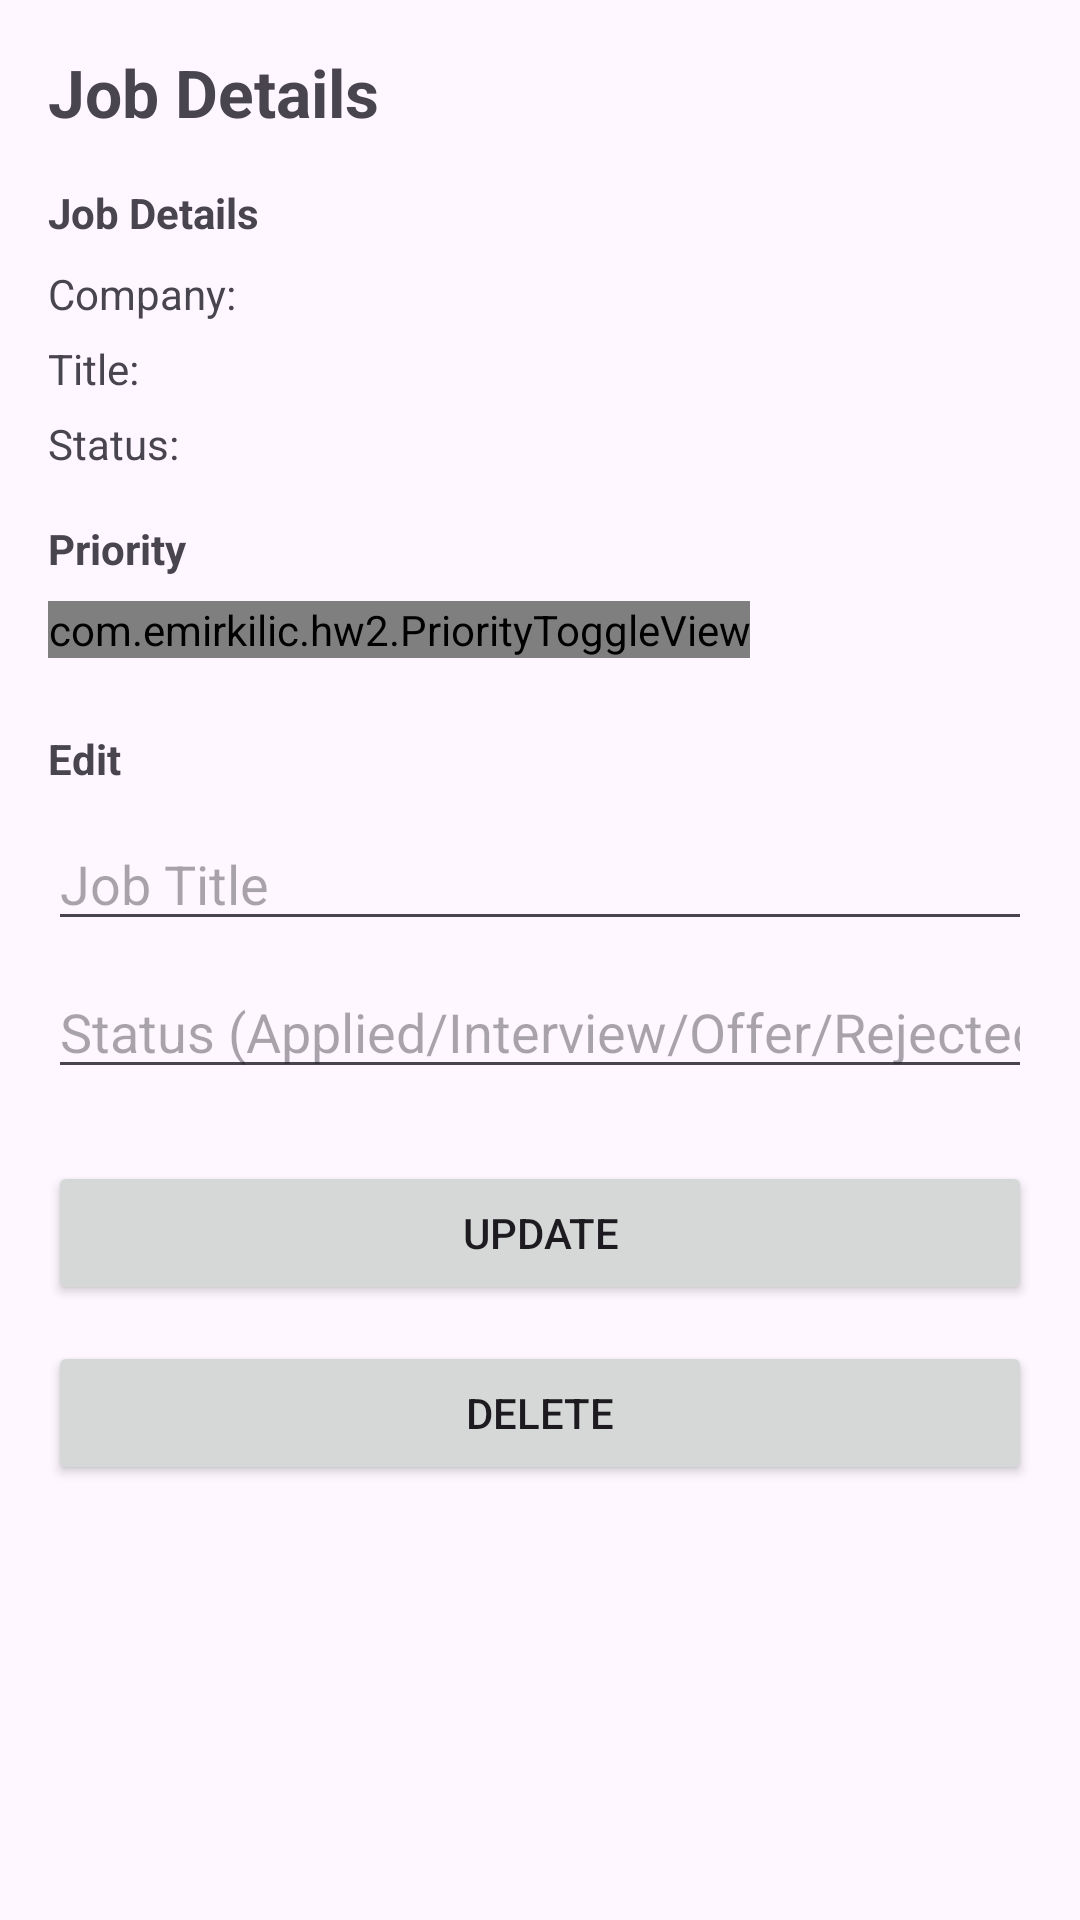

Reconstruct the res/layout file that produces this screen, plus the resources it refers to.
<!-- AndroidManifest.xml: application theme Theme.EmirKilic_HW2 -->
<!-- res/layout/activity_detail.xml -->
<?xml version="1.0" encoding="utf-8"?>
<androidx.constraintlayout.widget.ConstraintLayout
    xmlns:android="http://schemas.android.com/apk/res/android"
    xmlns:app="http://schemas.android.com/apk/res-auto"
    xmlns:tools="http://schemas.android.com/tools"
    android:layout_width="match_parent"
    android:layout_height="match_parent"
    android:padding="16dp"
    tools:context=".DetailActivity">

    
    <TextView
        android:id="@+id/tvDetailTitle"
        android:layout_width="0dp"
        android:layout_height="wrap_content"
        android:text="@string/detail_title"
        android:textSize="22sp"
        android:textStyle="bold"
        app:layout_constraintTop_toTopOf="parent"
        app:layout_constraintStart_toStartOf="parent"
        app:layout_constraintEnd_toEndOf="parent" />

    
    <TextView
        android:id="@+id/tvJobDetailsHeader"
        android:layout_width="wrap_content"
        android:layout_height="wrap_content"
        android:layout_marginTop="16dp"
        android:text="@string/job_details"
        android:textStyle="bold"
        app:layout_constraintTop_toBottomOf="@id/tvDetailTitle"
        app:layout_constraintStart_toStartOf="parent" />

    
    <TextView
        android:id="@+id/tvCompanyValue"
        android:layout_width="0dp"
        android:layout_height="wrap_content"
        android:layout_marginTop="8dp"
        android:text="@string/company_placeholder"
        app:layout_constraintTop_toBottomOf="@id/tvJobDetailsHeader"
        app:layout_constraintStart_toStartOf="parent"
        app:layout_constraintEnd_toEndOf="parent"
        tools:text="Company: Amazon" />

    
    <TextView
        android:id="@+id/tvTitleValue"
        android:layout_width="0dp"
        android:layout_height="wrap_content"
        android:layout_marginTop="6dp"
        android:text="@string/title_placeholder"
        app:layout_constraintTop_toBottomOf="@id/tvCompanyValue"
        app:layout_constraintStart_toStartOf="parent"
        app:layout_constraintEnd_toEndOf="parent"
        tools:text="Title: Cloud Engineer Intern" />

    
    <TextView
        android:id="@+id/tvStatusValue"
        android:layout_width="0dp"
        android:layout_height="wrap_content"
        android:layout_marginTop="6dp"
        android:text="@string/status_placeholder"
        app:layout_constraintTop_toBottomOf="@id/tvTitleValue"
        app:layout_constraintStart_toStartOf="parent"
        app:layout_constraintEnd_toEndOf="parent"
        tools:text="Status: Applied" />

    
    <TextView
        android:id="@+id/tvPriorityHeader"
        android:layout_width="wrap_content"
        android:layout_height="wrap_content"
        android:layout_marginTop="16dp"
        android:text="@string/priority_label"
        android:textStyle="bold"
        app:layout_constraintTop_toBottomOf="@id/tvStatusValue"
        app:layout_constraintStart_toStartOf="parent" />

    <com.emirkilic.hw2.PriorityToggleView
        android:id="@+id/priority_toggle_view"
        android:layout_width="wrap_content"
        android:layout_height="wrap_content"
        android:layout_marginTop="8dp"
        app:layout_constraintTop_toBottomOf="@id/tvPriorityHeader"
        app:layout_constraintStart_toStartOf="parent" />

    
    <TextView
        android:id="@+id/tvEditHeader"
        android:layout_width="wrap_content"
        android:layout_height="wrap_content"
        android:layout_marginTop="24dp"
        android:text="@string/edit_section"
        android:textStyle="bold"
        app:layout_constraintTop_toBottomOf="@id/priority_toggle_view"
        app:layout_constraintStart_toStartOf="parent" />

    
    <EditText
        android:id="@+id/etTitleDetail"
        android:layout_width="0dp"
        android:layout_height="wrap_content"
        android:layout_marginTop="10dp"
        android:hint="@string/hint_title"
        android:inputType="textPersonName"
        app:layout_constraintTop_toBottomOf="@id/tvEditHeader"
        app:layout_constraintStart_toStartOf="parent"
        app:layout_constraintEnd_toEndOf="parent" />

    
    <EditText
        android:id="@+id/etStatus"
        android:layout_width="0dp"
        android:layout_height="wrap_content"
        android:layout_marginTop="8dp"
        android:hint="@string/hint_status"
        android:inputType="textPersonName"
        app:layout_constraintTop_toBottomOf="@id/etTitleDetail"
        app:layout_constraintStart_toStartOf="parent"
        app:layout_constraintEnd_toEndOf="parent" />

    
    <Button
        android:id="@+id/btn_update"
        android:layout_width="0dp"
        android:layout_height="wrap_content"
        android:layout_marginTop="24dp"
        android:text="@string/btn_update"
        app:layout_constraintTop_toBottomOf="@id/etStatus"
        app:layout_constraintStart_toStartOf="parent"
        app:layout_constraintEnd_toEndOf="parent" />

    
    <Button
        android:id="@+id/btn_delete"
        android:layout_width="0dp"
        android:layout_height="wrap_content"
        android:layout_marginTop="12dp"
        android:text="@string/btn_delete"
        app:layout_constraintTop_toBottomOf="@id/btn_update"
        app:layout_constraintStart_toStartOf="parent"
        app:layout_constraintEnd_toEndOf="parent" />

</androidx.constraintlayout.widget.ConstraintLayout>
<!-- resources referenced by this layout -->
<resources>
  <string name="btn_delete">Delete</string>
  <string name="btn_update">Update</string>
  <string name="company_placeholder">Company:</string>
  <string name="detail_title">Job Details</string>
  <string name="edit_section">Edit</string>
  <string name="hint_status">Status (Applied/Interview/Offer/Rejected)</string>
  <string name="hint_title">Job Title</string>
  <string name="job_details">Job Details</string>
  <string name="priority_label">Priority</string>
  <string name="status_placeholder">Status:</string>
  <string name="title_placeholder">Title:</string>
  <style name="Theme.EmirKilic_HW2" parent="Base.Theme.EmirKilic_HW2" />
  <style name="Base.Theme.EmirKilic_HW2" parent="Theme.Material3.DayNight.NoActionBar">
          
          
      </style>
</resources>
